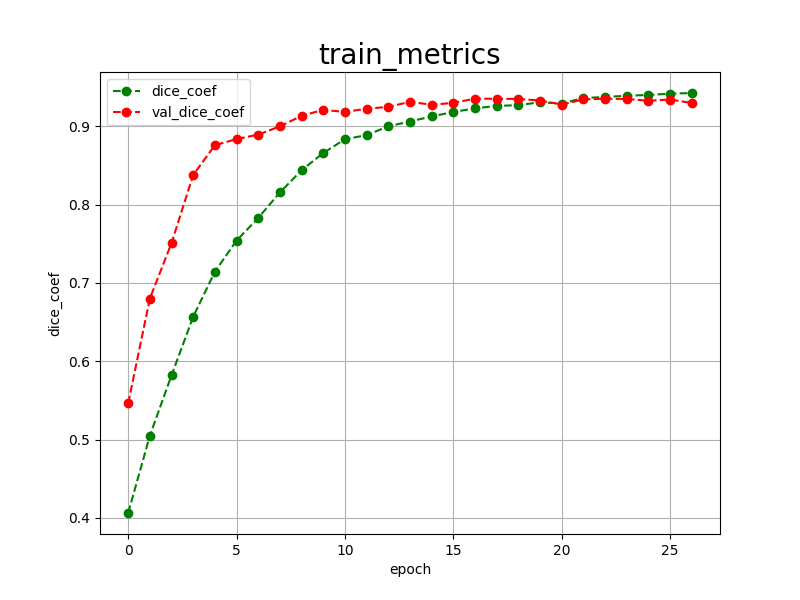

The table this chart was drawn from, first rows:
epoch, dice_coef, val_dice_coef, 
0, 0.4063, 0.5462
1, 0.5050, 0.6801
2, 0.5821, 0.7510
3, 0.6569, 0.8379
4, 0.7145, 0.8759
5, 0.7541, 0.8836
6, 0.7830, 0.8894
7, 0.8156, 0.8999
8, 0.8439, 0.9134
9, 0.8659, 0.9210
10, 0.8835, 0.9183
11, 0.8887, 0.9224
12, 0.9000, 0.9248
13, 0.9061, 0.9312
14, 0.9126, 0.9275
15, 0.9183, 0.9299
16, 0.9229, 0.9353
17, 0.9260, 0.9351
18, 0.9270, 0.9349
19, 0.9307, 0.9329
20, 0.9290, 0.9278
21, 0.9361, 0.9343
22, 0.9374, 0.9352
23, 0.9390, 0.9349
24, 0.9400, 0.9326
25, 0.9416, 0.9342
26, 0.9425, 0.9297
